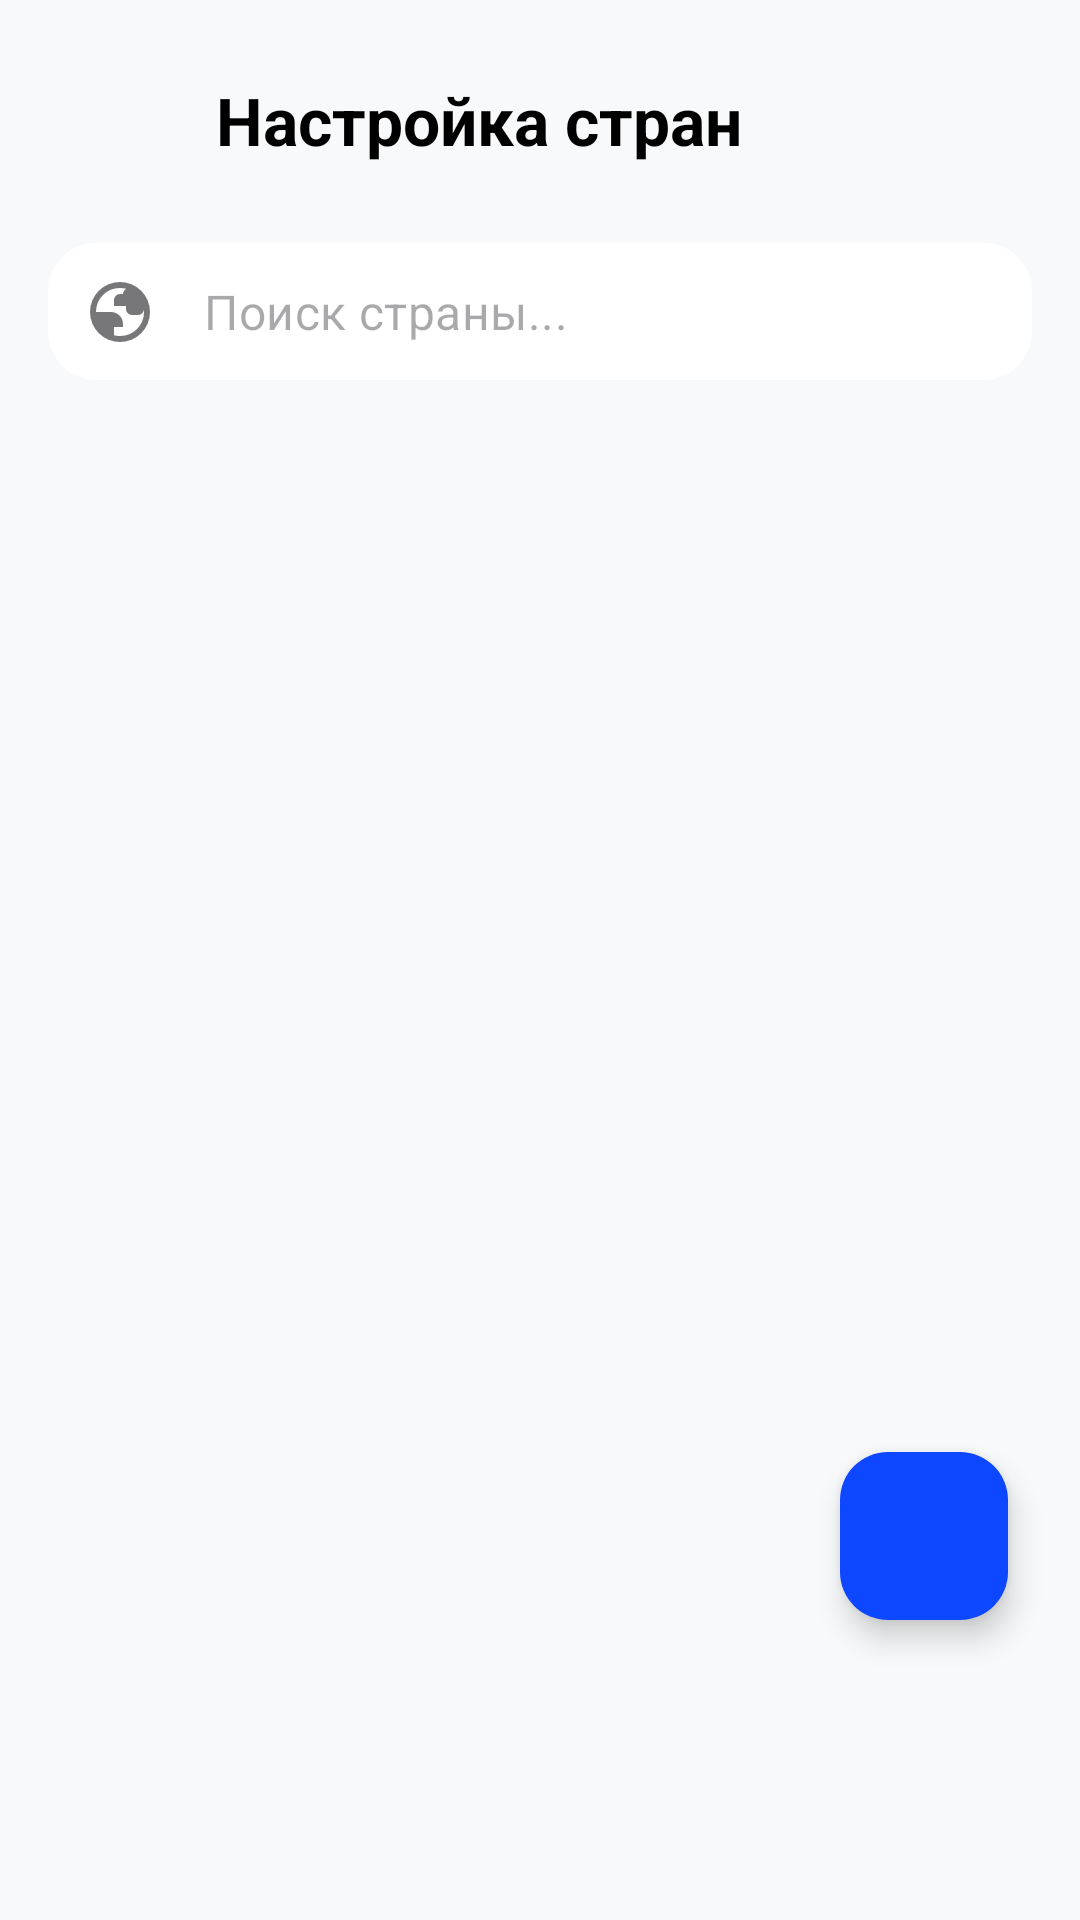

Here is an Android app screen rendered from its layout file. Give the layout XML and the strings, colors and styles it references.
<!-- AndroidManifest.xml: application theme Theme.Sportscore -->
<!-- res/layout/fragment_country.xml -->
<?xml version="1.0" encoding="utf-8"?>
<androidx.constraintlayout.widget.ConstraintLayout
    xmlns:android="http://schemas.android.com/apk/res/android"
    xmlns:tools="http://schemas.android.com/tools"
    xmlns:app="http://schemas.android.com/apk/res-auto"
    android:layout_width="match_parent"
    android:layout_height="match_parent"
    android:background="#F8F9FA"
    tools:context=".features.bottom_container.person.admin_settings.country.CountryFragment">

    
    <LinearLayout
        android:id="@+id/headerContainer"
        android:layout_width="match_parent"
        android:layout_height="wrap_content"
        android:orientation="vertical"
        android:padding="16dp"
        app:layout_constraintTop_toTopOf="parent">

        <androidx.constraintlayout.widget.ConstraintLayout
            android:layout_width="match_parent"
            android:layout_height="wrap_content">

            <ImageButton
                android:id="@+id/btnBack"
                android:layout_width="48dp"
                android:layout_height="48dp"
                android:background="?attr/selectableItemBackgroundBorderless"
                android:src="@drawable/ic_back"
                app:tint="@color/black"
                app:layout_constraintStart_toStartOf="parent"
                app:layout_constraintTop_toTopOf="parent"
                app:layout_constraintBottom_toBottomOf="parent"/>

            <TextView
                android:id="@+id/titleCountryMenu"
                android:layout_width="wrap_content"
                android:layout_height="wrap_content"
                android:text="Настройка стран"
                android:textColor="@color/black"
                android:textSize="22sp"
                android:textStyle="bold"
                android:layout_marginStart="8dp"
                app:layout_constraintStart_toEndOf="@id/btnBack"
                app:layout_constraintTop_toTopOf="parent"
                app:layout_constraintBottom_toBottomOf="parent" />

        </androidx.constraintlayout.widget.ConstraintLayout>

        <com.google.android.material.textfield.TextInputLayout
            android:id="@+id/searchLayout"
            style="@style/Widget.MaterialComponents.TextInputLayout.OutlinedBox"
            android:layout_width="match_parent"
            android:layout_height="wrap_content"
            android:layout_marginTop="16dp"
            app:boxCornerRadiusBottomEnd="16dp"
            app:boxCornerRadiusBottomStart="16dp"
            app:boxCornerRadiusTopEnd="16dp"
            app:boxCornerRadiusTopStart="16dp"
            app:boxStrokeWidth="0dp"
            app:boxStrokeWidthFocused="0dp"
            app:boxBackgroundColor="@color/white"
            app:hintEnabled="false"
            app:startIconDrawable="@drawable/ic_games">

            <com.google.android.material.textfield.TextInputEditText
                android:id="@+id/countrySearchEditText"
                android:layout_width="match_parent"
                android:layout_height="wrap_content"
                android:hint="Поиск страны..."
                android:inputType="text"
                android:paddingVertical="12dp"/>
        </com.google.android.material.textfield.TextInputLayout>
    </LinearLayout>

    <androidx.recyclerview.widget.RecyclerView
        android:id="@+id/countriesRecyclerView"
        android:layout_width="match_parent"
        android:layout_height="0dp"
        android:clipToPadding="false"
        android:paddingBottom="120dp"
        app:layoutManager="androidx.recyclerview.widget.LinearLayoutManager"
        tools:listitem="@layout/item_country"
        app:layout_constraintBottom_toBottomOf="parent"
        app:layout_constraintEnd_toEndOf="parent"
        app:layout_constraintStart_toStartOf="parent"
        app:layout_constraintTop_toBottomOf="@+id/headerContainer" />

    <com.google.android.material.floatingactionbutton.FloatingActionButton
        android:id="@+id/fabAddCountry"
        android:layout_width="wrap_content"
        android:layout_height="wrap_content"
        android:layout_marginEnd="24dp"
        android:layout_marginBottom="100dp"
        android:src="@drawable/ic_add"
        app:tint="@color/white"
        app:backgroundTint="@color/systemColor"
        app:layout_constraintBottom_toBottomOf="parent"
        app:layout_constraintEnd_toEndOf="parent" />

    
    <androidx.cardview.widget.CardView
        android:id="@+id/addCountryFormContainer"
        android:layout_width="match_parent"
        android:layout_height="0dp"
        android:layout_marginBottom="100dp"
        android:visibility="gone"
        app:cardCornerRadius="24dp"
        app:cardElevation="16dp"
        app:layout_constraintTop_toTopOf="parent"
        app:layout_constraintBottom_toBottomOf="parent">

        <androidx.core.widget.NestedScrollView
            android:layout_width="match_parent"
            android:layout_height="wrap_content"
            android:layout_gravity="center">

            <LinearLayout
                android:layout_width="match_parent"
                android:layout_height="wrap_content"
                android:orientation="vertical"
                android:padding="24dp">

            <TextView
                android:layout_width="wrap_content"
                android:layout_height="wrap_content"
                android:text="Добавить новую страну"
                android:textSize="20sp"
                android:textStyle="bold"
                android:textColor="@color/black"
                android:layout_marginBottom="16dp"/>

            <com.google.android.material.textfield.TextInputLayout
                android:id="@+id/countryNameInputLayout"
                style="@style/Widget.MaterialComponents.TextInputLayout.OutlinedBox"
                android:layout_width="match_parent"
                android:layout_height="wrap_content"
                app:boxCornerRadiusBottomEnd="12dp"
                app:boxCornerRadiusBottomStart="12dp"
                app:boxCornerRadiusTopEnd="12dp"
                app:boxCornerRadiusTopStart="12dp">

                <com.google.android.material.textfield.TextInputEditText
                    android:id="@+id/countryNameEditText"
                    android:layout_width="match_parent"
                    android:layout_height="wrap_content"
                    android:hint="Название страны, например, Испания"
                    android:inputType="textCapWords" />
            </com.google.android.material.textfield.TextInputLayout>

            <com.google.android.material.textfield.TextInputLayout
                android:id="@+id/countryFlagInputLayout"
                style="@style/Widget.MaterialComponents.TextInputLayout.OutlinedBox"
                android:layout_width="match_parent"
                android:layout_height="wrap_content"
                android:layout_marginTop="12dp"
                app:boxCornerRadiusBottomEnd="12dp"
                app:boxCornerRadiusBottomStart="12dp"
                app:boxCornerRadiusTopEnd="12dp"
                app:boxCornerRadiusTopStart="12dp">

                <com.google.android.material.textfield.TextInputEditText
                    android:id="@+id/countryFlagEditText"
                    android:layout_width="match_parent"
                    android:layout_height="wrap_content"
                    android:hint="Ссылка на флаг (URL)"
                    android:inputType="textUri" />
            </com.google.android.material.textfield.TextInputLayout>

            <Button
                android:id="@+id/addCountryButton"
                android:layout_width="match_parent"
                android:layout_height="56dp"
                android:layout_marginTop="24dp"
                android:backgroundTint="@color/systemColor"
                android:text="Добавить Страну"
                android:textColor="@color/white"
                android:textStyle="bold"
                app:cornerRadius="16dp" />

            <Button
                android:id="@+id/btnCancelAdd"
                style="@style/Widget.MaterialComponents.Button.TextButton"
                android:layout_width="match_parent"
                android:layout_height="wrap_content"
                android:layout_marginTop="8dp"
                android:text="Отмена"
                android:textColor="@color/textColor" />

            </LinearLayout>
        </androidx.core.widget.NestedScrollView>
    </androidx.cardview.widget.CardView>

</androidx.constraintlayout.widget.ConstraintLayout>
<!-- res/layout/item_country.xml (included above) -->
<?xml version="1.0" encoding="utf-8"?>
<com.google.android.material.card.MaterialCardView
    xmlns:android="http://schemas.android.com/apk/res/android"
    xmlns:app="http://schemas.android.com/apk/res-auto"
    xmlns:tools="http://schemas.android.com/tools"
    android:layout_width="match_parent"
    android:layout_height="wrap_content"
    android:layout_marginVertical="6dp"
    android:layout_marginHorizontal="16dp"
    app:cardBackgroundColor="@color/white"
    app:cardCornerRadius="20dp"
    app:cardElevation="3dp"
    app:strokeWidth="0dp">

    <androidx.constraintlayout.widget.ConstraintLayout
        android:layout_width="match_parent"
        android:layout_height="wrap_content"
        android:padding="16dp">

        <com.google.android.material.imageview.ShapeableImageView
            android:id="@+id/countryFlagImageView"
            android:layout_width="50dp"
            android:layout_height="50dp"
            android:scaleType="centerCrop"
            app:shapeAppearanceOverlay="@style/ShapeAppearance.App.Circle"
            tools:src="@tools:sample/avatars"
            app:layout_constraintStart_toStartOf="parent"
            app:layout_constraintTop_toTopOf="parent"
            app:layout_constraintBottom_toBottomOf="parent"
            android:contentDescription="Country Flag" />

        <TextView
            android:id="@+id/countryNameText"
            android:layout_width="0dp"
            android:layout_height="wrap_content"
            android:layout_marginStart="16dp"
            tools:text="Россия"
            android:textColor="@color/black"
            android:textSize="17sp"
            android:textStyle="bold"
            app:layout_constraintEnd_toStartOf="@+id/deleteCountryButton"
            app:layout_constraintStart_toEndOf="@+id/countryFlagImageView"
            app:layout_constraintTop_toTopOf="parent"
            app:layout_constraintBottom_toBottomOf="parent" />

        <ImageButton
            android:id="@+id/deleteCountryButton"
            android:layout_width="40dp"
            android:layout_height="40dp"
            android:background="?attr/selectableItemBackgroundBorderless"
            android:contentDescription="Удалить страну"
            android:src="@drawable/ic_more_vert"
            app:tint="#C7C7CC"
            app:layout_constraintEnd_toEndOf="parent"
            app:layout_constraintTop_toTopOf="parent"
            app:layout_constraintBottom_toBottomOf="parent" />

    </androidx.constraintlayout.widget.ConstraintLayout>
</com.google.android.material.card.MaterialCardView>
<!-- resources referenced by this layout -->
<resources>
  <color name="black">#FF000000</color>
  <color name="systemColor">#0D47FF</color>
  <color name="textColor">#363636</color>
  <color name="white">#FFFFFFFF</color>
  <!-- drawable ic_games (drawable) -->
  <vector xmlns:android="http://schemas.android.com/apk/res/android"
      android:width="24dp"
      android:height="24dp"
      android:viewportWidth="960"
      android:viewportHeight="960">
      <path
          android:fillColor="#FFFFFF"
          android:pathData="M480,880Q397,880 324,848.5Q251,817 197,763Q143,709 111.5,636Q80,563 80,480Q80,397 111.5,324Q143,251 197,197Q251,143 324,111.5Q397,80 480,80Q563,80 636,111.5Q709,143 763,197Q817,251 848.5,324Q880,397 880,480Q880,563 848.5,636Q817,709 763,763Q709,817 636,848.5Q563,880 480,880ZM480,800Q614,800 707,707Q800,614 800,480Q800,473 799.5,465.5Q799,458 799,453Q794,482 772,501Q750,520 720,520L640,520Q607,520 583.5,496.5Q560,473 560,440L560,400L400,400L400,320Q400,287 423.5,263.5Q447,240 480,240L520,240L520,240Q520,217 532.5,199.5Q545,182 563,171Q543,166 522.5,163Q502,160 480,160Q346,160 253,253Q160,346 160,480Q160,480 160,480Q160,480 160,480L360,480Q426,480 473,527Q520,574 520,640L520,680L400,680L400,790Q420,795 439.5,797.5Q459,800 480,800Z" />
  </vector>
  <style name="ShapeAppearance.App.Circle" parent="">
          <item name="cornerFamily">rounded</item>
          <item name="cornerSize">50%</item>
      </style>
  <style name="Theme.Sportscore" parent="Base.Theme.Sportscore" />
  <style name="Base.Theme.Sportscore" parent="Theme.Material3.Light.NoActionBar">
          <item name="colorPrimary">@color/systemColor</item>
          <item name="colorOnPrimary">@color/white</item>
          <item name="colorSurface">@color/white</item>
          <item name="android:windowBackground">#F8F9FF</item>
          <item name="bottomNavigationStyle">@style/Widget.App.BottomNavigationView</item>
      </style>
  <style name="Widget.App.BottomNavigationView" parent="Widget.Material3.BottomNavigationView">
          <item name="itemActiveIndicatorStyle">@style/App.BottomNav.Indicator</item>
          <item name="itemPaddingTop">12dp</item>
          <item name="itemPaddingBottom">12dp</item>
          <item name="itemIconSize">30dp</item>
          <item name="itemRippleColor">@android:color/transparent</item>
      </style>
  <style name="App.BottomNav.Indicator" parent="Widget.Material3.BottomNavigationView.ActiveIndicator">
          <item name="android:color">@color/systemColor</item>
          <item name="android:height">44dp</item>
          <item name="android:width">44dp</item>
          <item name="marginHorizontal">8dp</item>
          <item name="shapeAppearance">@style/ShapeAppearance.App.Indicator</item>
      </style>
  <style name="ShapeAppearance.App.Indicator" parent="">
          <item name="cornerFamily">rounded</item>
          <item name="cornerSize">16dp</item>
      </style>
</resources>
